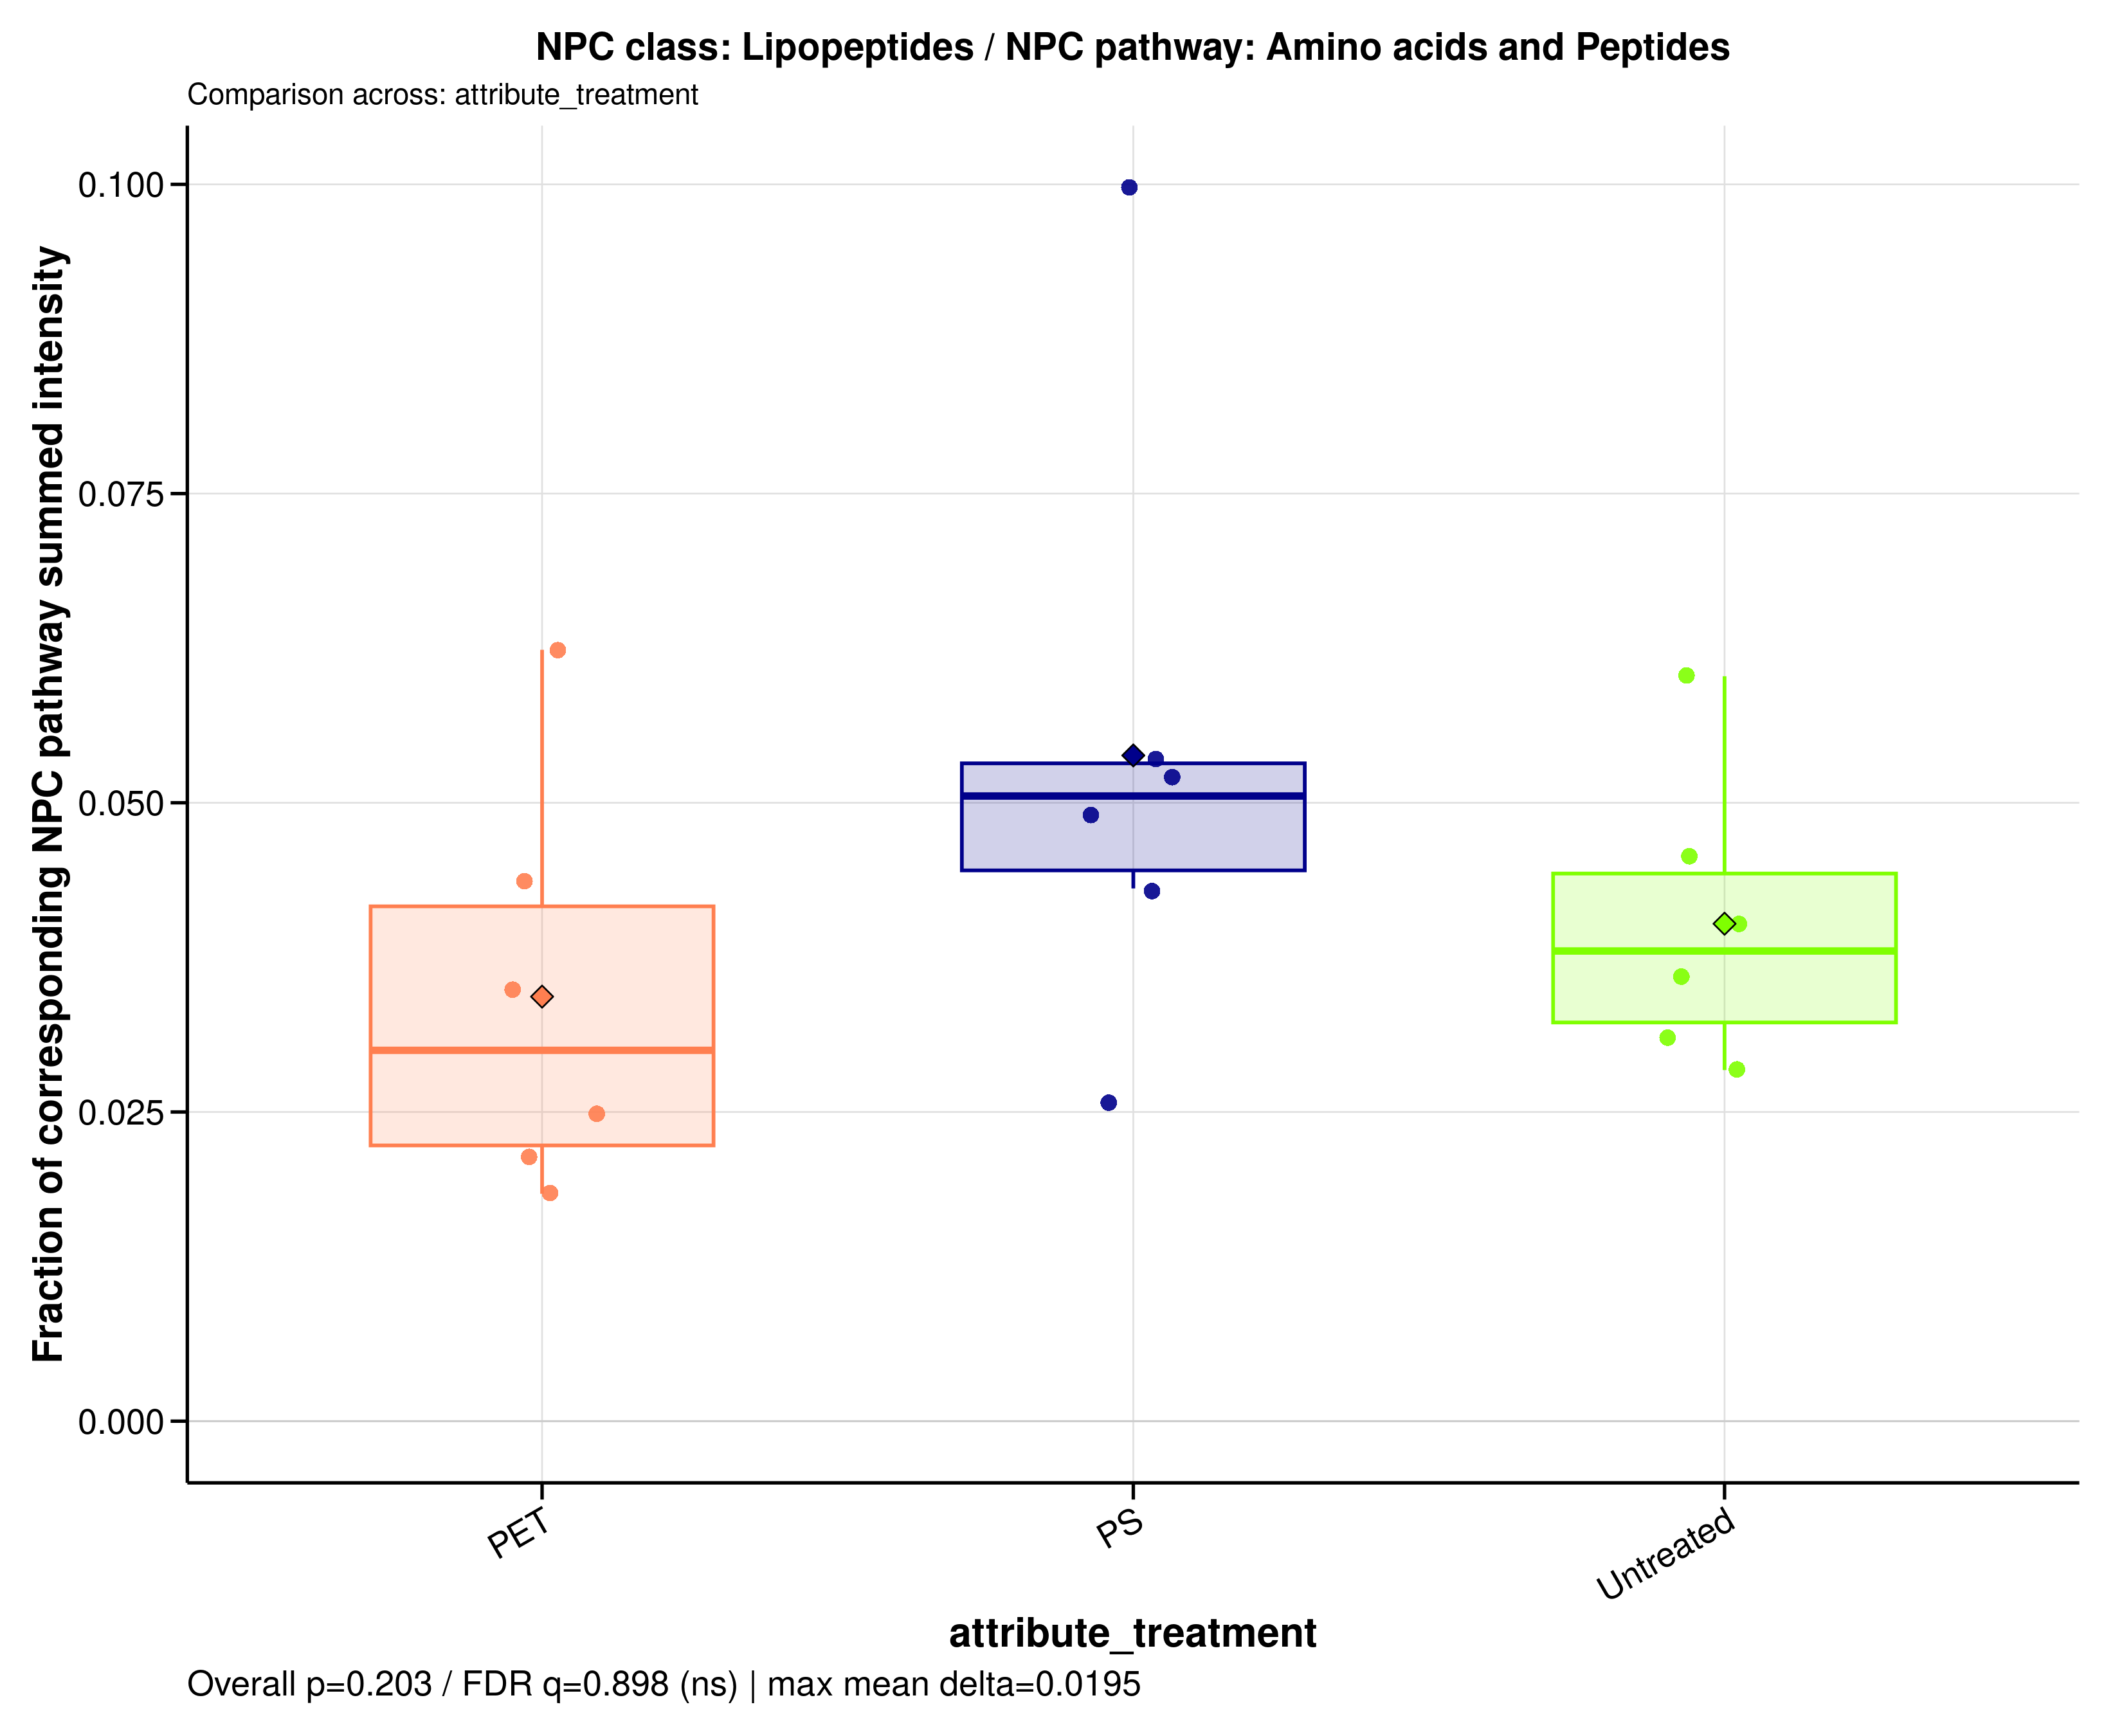

Values plotted in this chart, from the file beside it:
sample_id	group	data_source	numerator_level	numerator_term	numerator_class	denominator_level	denominator_term	npc_pathway	npc_superclass	npc_class	ratio_label	ratio_plot_label	numerator_n_features	denominator_n_features	numerator_summed_intensity	denominator_summed_intensity	ratio	npc_overall_test	npc_overall_p_value	npc_overall_q_value	npc_overall_significance	npc_max_mean_difference	npc_max_median_difference
A549_110626_PET100	PET	filtered	class	Lipopeptides	Lipopeptides	pathway	Amino acids and Peptides	Amino acids and Peptides	Oligopeptides	Lipopeptides	NPC class: Lipopeptides / NPC pathway: A…	Lipopeptides	7	139	0.7788	42.36	0.01838	kruskal_wallis	0.2026	0.8977	ns	0.0195	0.02056
A549_110626_PS100	PS	filtered	class	Lipopeptides	Lipopeptides	pathway	Amino acids and Peptides	Amino acids and Peptides	Oligopeptides	Lipopeptides	NPC class: Lipopeptides / NPC pathway: A…	Lipopeptides	7	139	2.249	45.98	0.0489	kruskal_wallis	0.2026	0.8977	ns	0.0195	0.02056
A549_110626_untreated	Untreated	filtered	class	Lipopeptides	Lipopeptides	pathway	Amino acids and Peptides	Amino acids and Peptides	Oligopeptides	Lipopeptides	NPC class: Lipopeptides / NPC pathway: A…	Lipopeptides	7	139	1.539	54.21	0.02839	kruskal_wallis	0.2026	0.8977	ns	0.0195	0.02056
A549_180626_PET100	PET	filtered	class	Lipopeptides	Lipopeptides	pathway	Amino acids and Peptides	Amino acids and Peptides	Oligopeptides	Lipopeptides	NPC class: Lipopeptides / NPC pathway: A…	Lipopeptides	7	139	0.8586	40.12	0.0214	kruskal_wallis	0.2026	0.8977	ns	0.0195	0.02056
A549_180626_PS100	PS	filtered	class	Lipopeptides	Lipopeptides	pathway	Amino acids and Peptides	Amino acids and Peptides	Oligopeptides	Lipopeptides	NPC class: Lipopeptides / NPC pathway: A…	Lipopeptides	7	139	1.159	45.4	0.02554	kruskal_wallis	0.2026	0.8977	ns	0.0195	0.02056
A549_180626_untreated	Untreated	filtered	class	Lipopeptides	Lipopeptides	pathway	Amino acids and Peptides	Amino acids and Peptides	Oligopeptides	Lipopeptides	NPC class: Lipopeptides / NPC pathway: A…	Lipopeptides	7	139	2.709	59.4	0.04561	kruskal_wallis	0.2026	0.8977	ns	0.0195	0.02056
A549_210626_PET100	PET	filtered	class	Lipopeptides	Lipopeptides	pathway	Amino acids and Peptides	Amino acids and Peptides	Oligopeptides	Lipopeptides	NPC class: Lipopeptides / NPC pathway: A…	Lipopeptides	7	139	1.193	47.77	0.02498	kruskal_wallis	0.2026	0.8977	ns	0.0195	0.02056
A549_210626_PS100	PS	filtered	class	Lipopeptides	Lipopeptides	pathway	Amino acids and Peptides	Amino acids and Peptides	Oligopeptides	Lipopeptides	NPC class: Lipopeptides / NPC pathway: A…	Lipopeptides	7	139	2.312	44.29	0.05219	kruskal_wallis	0.2026	0.8977	ns	0.0195	0.02056
A549_210626_untreated	Untreated	filtered	class	Lipopeptides	Lipopeptides	pathway	Amino acids and Peptides	Amino acids and Peptides	Oligopeptides	Lipopeptides	NPC class: Lipopeptides / NPC pathway: A…	Lipopeptides	7	139	1.275	41.06	0.03106	kruskal_wallis	0.2026	0.8977	ns	0.0195	0.02056
MDM_160526_PET100	PET	filtered	class	Lipopeptides	Lipopeptides	pathway	Amino acids and Peptides	Amino acids and Peptides	Oligopeptides	Lipopeptides	NPC class: Lipopeptides / NPC pathway: A…	Lipopeptides	7	139	2.41	38.65	0.06237	kruskal_wallis	0.2026	0.8977	ns	0.0195	0.02056
MDM_160526_PS100	PS	filtered	class	Lipopeptides	Lipopeptides	pathway	Amino acids and Peptides	Amino acids and Peptides	Oligopeptides	Lipopeptides	NPC class: Lipopeptides / NPC pathway: A…	Lipopeptides	7	139	3.932	39.42	0.09974	kruskal_wallis	0.2026	0.8977	ns	0.0195	0.02056
MDM_160526_untreated	Untreated	filtered	class	Lipopeptides	Lipopeptides	pathway	Amino acids and Peptides	Amino acids and Peptides	Oligopeptides	Lipopeptides	NPC class: Lipopeptides / NPC pathway: A…	Lipopeptides	7	139	0.9077	25.38	0.03576	kruskal_wallis	0.2026	0.8977	ns	0.0195	0.02056
MDM_A_190626_PET100	PET	filtered	class	Lipopeptides	Lipopeptides	pathway	Amino acids and Peptides	Amino acids and Peptides	Oligopeptides	Lipopeptides	NPC class: Lipopeptides / NPC pathway: A…	Lipopeptides	7	139	1.505	43.01	0.03498	kruskal_wallis	0.2026	0.8977	ns	0.0195	0.02056
MDM_A_190626_PS100	PS	filtered	class	Lipopeptides	Lipopeptides	pathway	Amino acids and Peptides	Amino acids and Peptides	Oligopeptides	Lipopeptides	NPC class: Lipopeptides / NPC pathway: A…	Lipopeptides	7	139	1.781	33.28	0.05352	kruskal_wallis	0.2026	0.8977	ns	0.0195	0.02056
MDM_A_190626_untreated	Untreated	filtered	class	Lipopeptides	Lipopeptides	pathway	Amino acids and Peptides	Amino acids and Peptides	Oligopeptides	Lipopeptides	NPC class: Lipopeptides / NPC pathway: A…	Lipopeptides	7	139	2.7	44.83	0.06023	kruskal_wallis	0.2026	0.8977	ns	0.0195	0.02056
MDM_B_190626_PET100	PET	filtered	class	Lipopeptides	Lipopeptides	pathway	Amino acids and Peptides	Amino acids and Peptides	Oligopeptides	Lipopeptides	NPC class: Lipopeptides / NPC pathway: A…	Lipopeptides	7	139	1.476	33.67	0.04384	kruskal_wallis	0.2026	0.8977	ns	0.0195	0.02056
MDM_B_190626_PS100	PS	filtered	class	Lipopeptides	Lipopeptides	pathway	Amino acids and Peptides	Amino acids and Peptides	Oligopeptides	Lipopeptides	NPC class: Lipopeptides / NPC pathway: A…	Lipopeptides	7	139	1.627	37.78	0.04308	kruskal_wallis	0.2026	0.8977	ns	0.0195	0.02056
MDM_B_190626_untreated	Untreated	filtered	class	Lipopeptides	Lipopeptides	pathway	Amino acids and Peptides	Amino acids and Peptides	Oligopeptides	Lipopeptides	NPC class: Lipopeptides / NPC pathway: A…	Lipopeptides	7	139	0.7116	17.67	0.04027	kruskal_wallis	0.2026	0.8977	ns	0.0195	0.02056
